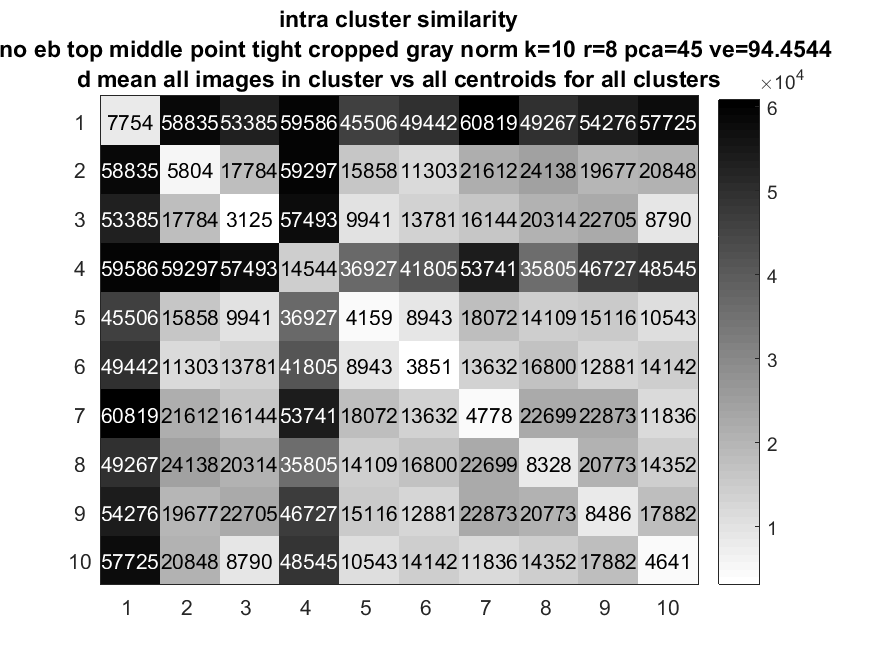

Source data for this figure (header and first rows):
7753.5, 58835, 53385, 59586, 45506, 49442, 60819, 49267, 54276, 57725
58835, 5804, 17784, 59297, 15858, 11303, 21612, 24138, 19677, 20848
53385, 17784, 3125, 57493, 9942, 13781, 16144, 20314, 22705, 8790
59586, 59297, 57493, 14544, 36927, 41805, 53741, 35805, 46727, 48545
45506, 15858, 9942, 36927, 4159, 8943, 18072, 14109, 15116, 10543
49442, 11303, 13781, 41805, 8943, 3851, 13632, 16800, 12881, 14142
60819, 21612, 16144, 53741, 18072, 13632, 4778, 22699, 22873, 11836
49267, 24138, 20314, 35805, 14109, 16800, 22699, 8328, 20773, 14352
54276, 19677, 22705, 46727, 15116, 12881, 22873, 20773, 8486, 17882
57725, 20848, 8790, 48545, 10543, 14142, 11836, 14352, 17882, 4641
